Image classification data set "data" (HARISMUGHAL/FYP_backend on GitHub). Class labels (25): apricot grade A, apricot grade B, apricot grade C, grapes grade A, grapes grade B, grapes grade C, honeydew grade A, honeydew grade B, orange grade A, orange grade B, orange grade C, tangerine grade A, tangerine grade B, tangerine grade C, watermelon grade A, watermelon grade B, apple grade A, apple grade B, apple grade C, banana grade A, banana grade B, banana grade C, guava grade A, guava grade B, guava grade C.

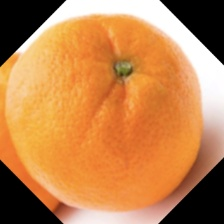
Label: orange grade A

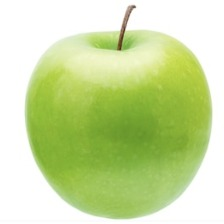
Label: apple grade A

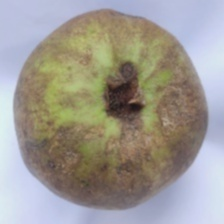
Label: guava grade B

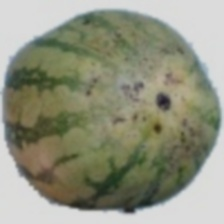
Label: watermelon grade B

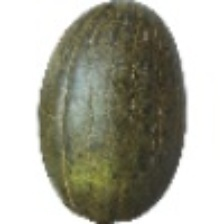
Label: honeydew grade A

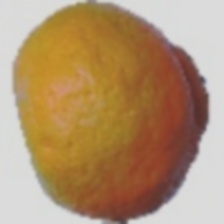
Label: tangerine grade B
